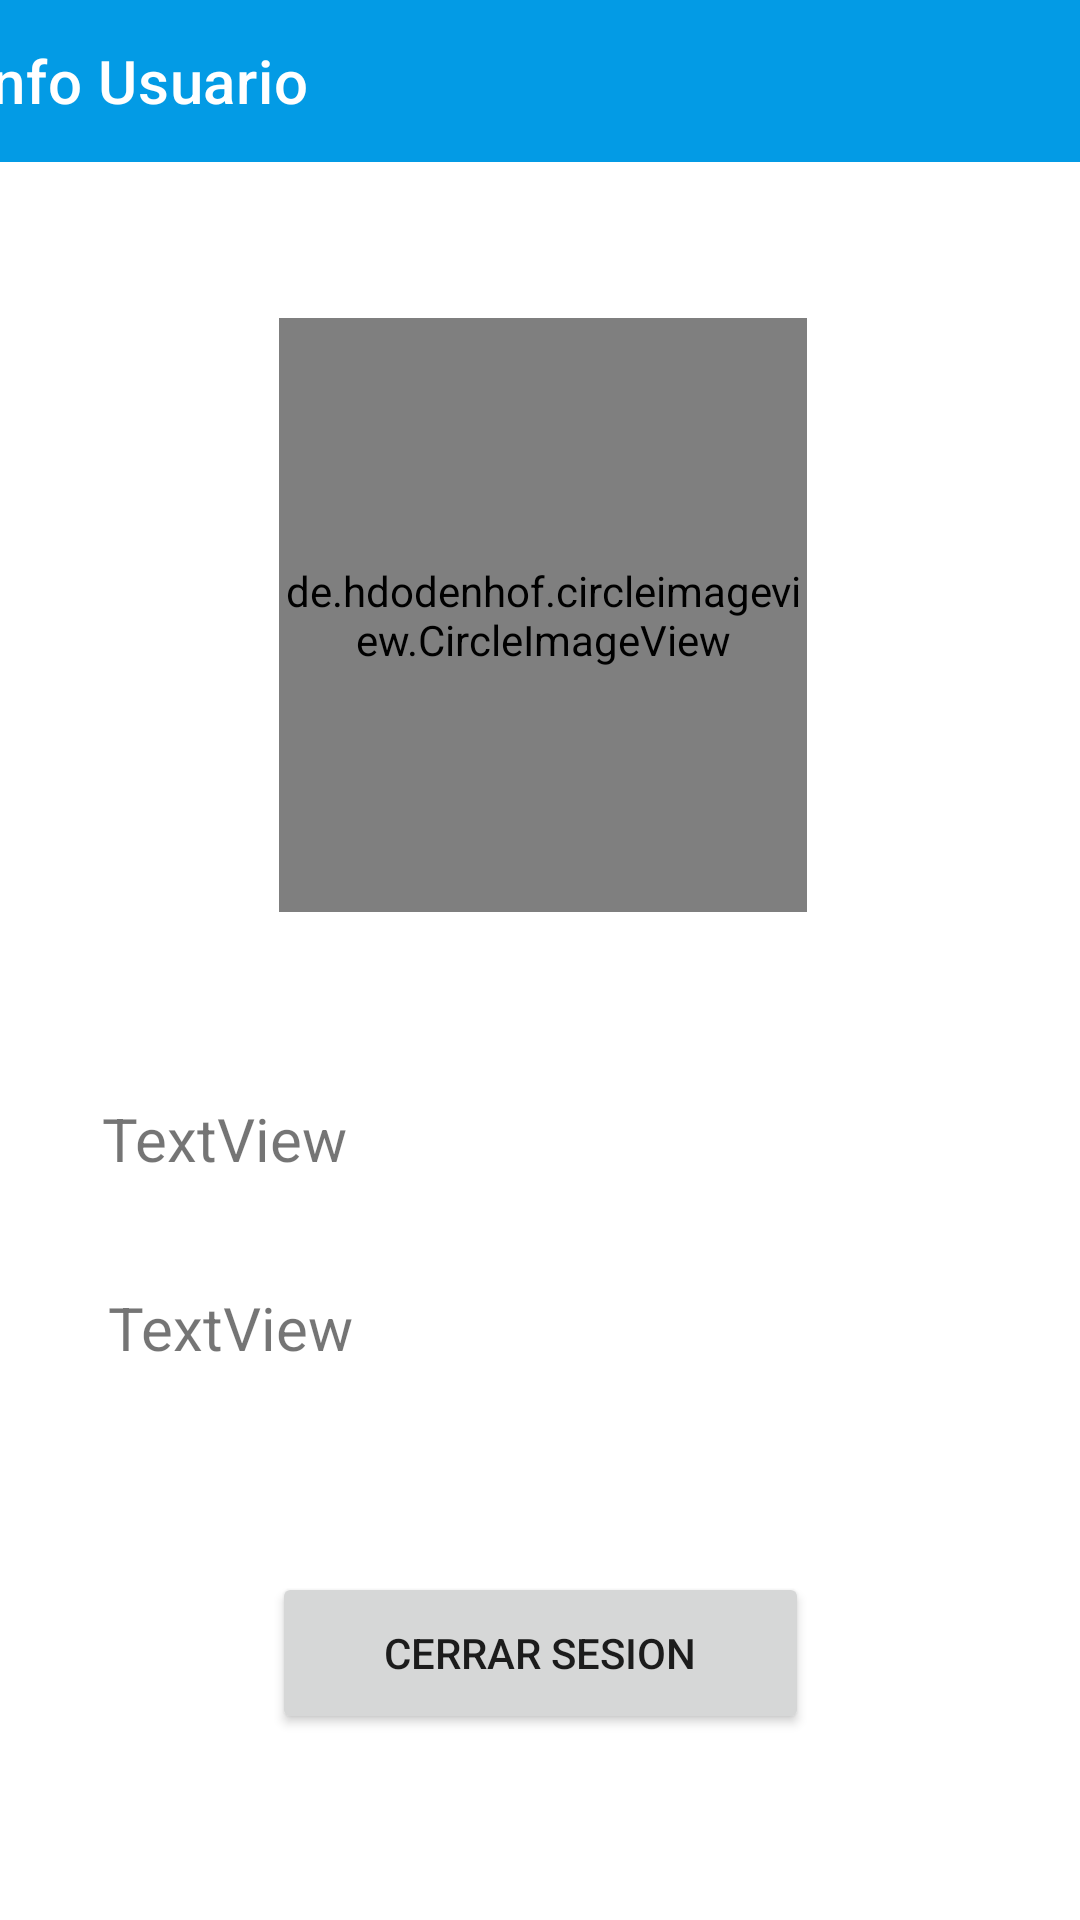

The Android layout XML behind this screen, and the referenced resources:
<!-- AndroidManifest.xml: application theme Theme.TFGRaulBurguilloEmpty -->
<!-- res/layout/fragment_log_out.xml -->
<?xml version="1.0" encoding="utf-8"?>
<androidx.constraintlayout.widget.ConstraintLayout xmlns:android="http://schemas.android.com/apk/res/android"
    xmlns:app="http://schemas.android.com/apk/res-auto"
    xmlns:tools="http://schemas.android.com/tools"
    android:layout_width="match_parent"
    android:layout_height="match_parent"
    tools:context=".views.fragments.FragmentLogOut">

    <com.google.android.material.appbar.AppBarLayout
        android:id="@+id/appBarLayout2"
        android:layout_width="410dp"
        android:layout_height="54dp"
        android:layout_marginBottom="52dp"
        android:theme="@style/Theme.TFGRaulBurguilloEmpty.AppBarOverlay"
        app:layout_constraintBottom_toTopOf="@+id/ivUsuario"
        app:layout_constraintEnd_toEndOf="parent"
        app:layout_constraintStart_toStartOf="parent"
        app:layout_constraintTop_toTopOf="parent"
        tools:ignore="MissingConstraints">

        <androidx.appcompat.widget.Toolbar
            android:id="@+id/toolbarInfo"
            android:layout_width="match_parent"
            android:layout_height="match_parent"
            android:background="@color/colorPrimary"
            app:layout_constraintBottom_toTopOf="@+id/rvPlayersFav"
            app:layout_constraintEnd_toEndOf="parent"
            app:layout_constraintStart_toStartOf="parent"
            app:layout_constraintTop_toTopOf="parent"
            app:title="Info Usuario"
            app:titleTextColor="@android:color/white" />
    </com.google.android.material.appbar.AppBarLayout>

    <Button
        android:id="@+id/btnLogOut"
        android:layout_width="179dp"
        android:layout_height="54dp"
        android:onClick="onClickLogOut"
        android:text="Cerrar Sesion"
        app:layout_constraintBottom_toBottomOf="parent"
        app:layout_constraintEnd_toEndOf="parent"
        app:layout_constraintStart_toStartOf="parent"
        app:layout_constraintTop_toBottomOf="@+id/tvProviderDeatil" />

    <TextView
        android:id="@+id/tvEmailDetail"
        android:layout_width="306dp"
        android:layout_height="47dp"
        android:layout_marginTop="52dp"
        android:layout_marginEnd="20dp"
        android:gravity="center_vertical"
        android:text="TextView"
        android:textSize="20sp"
        app:layout_constraintEnd_toEndOf="parent"
        app:layout_constraintTop_toBottomOf="@+id/ivUsuario" />

    <TextView
        android:id="@+id/tvProviderDeatil"
        android:layout_width="308dp"
        android:layout_height="39dp"
        android:layout_marginTop="20dp"
        android:layout_marginEnd="16dp"
        android:gravity="center_vertical"
        android:text="TextView"
        android:textSize="20sp"
        app:layout_constraintEnd_toEndOf="parent"
        app:layout_constraintTop_toBottomOf="@+id/tvEmailDetail" />

    <de.hdodenhof.circleimageview.CircleImageView
        android:id="@+id/ivUsuario"
        android:layout_width="176dp"
        android:layout_height="198dp"
        android:layout_marginTop="52dp"
        app:civ_border_width="2dp"
        app:civ_border_color="#00BCD4"
        android:scaleType="centerCrop"
        android:src="@drawable/perfil1"
        app:layout_constraintEnd_toEndOf="parent"
        app:layout_constraintHorizontal_bias="0.506"
        app:layout_constraintStart_toStartOf="parent"
        app:layout_constraintTop_toBottomOf="@+id/appBarLayout2" />

    <ImageView
        android:id="@+id/imageView"
        android:layout_width="46dp"
        android:layout_height="43dp"
        android:layout_marginTop="16dp"
        android:src="@drawable/seguro"
        app:layout_constraintEnd_toStartOf="@+id/tvProviderDeatil"
        app:layout_constraintHorizontal_bias="0.444"
        app:layout_constraintStart_toStartOf="parent"
        app:layout_constraintTop_toBottomOf="@+id/imageView2" />

    <ImageView
        android:id="@+id/imageView2"
        android:layout_width="46dp"
        android:layout_height="48dp"
        android:layout_marginStart="16dp"
        android:layout_marginTop="304dp"
        android:src="@drawable/usuario"
        app:layout_constraintStart_toStartOf="parent"
        app:layout_constraintTop_toBottomOf="@+id/appBarLayout2" />

</androidx.constraintlayout.widget.ConstraintLayout>
<!-- resources referenced by this layout -->
<resources>
  <color name="colorPrimary">#039BE5</color>
  <style name="Theme.TFGRaulBurguilloEmpty.AppBarOverlay" parent="ThemeOverlay.AppCompat.Dark.ActionBar" />
  <style name="Theme.TFGRaulBurguilloEmpty" parent="Theme.MaterialComponents.DayNight.NoActionBar">
          
          <item name="colorPrimary">@color/colorPrimary</item>
          <item name="colorPrimaryVariant">@color/colorPrimaryDark</item>
          <item name="colorOnPrimary">@color/white</item>
          
          <item name="colorSecondary">@color/teal_200</item>
          <item name="colorSecondaryVariant">@color/teal_700</item>
          <item name="colorOnSecondary">@color/black</item>
          
          <item name="android:statusBarColor">?attr/colorPrimaryVariant</item>
          
          
      </style>
  <color name="colorPrimaryDark">#2C384A</color>
  <color name="white">#FFFFFFFF</color>
  <color name="teal_200">#FF03DAC5</color>
  <color name="teal_700">#FF018786</color>
  <color name="black">#FF000000</color>
</resources>
